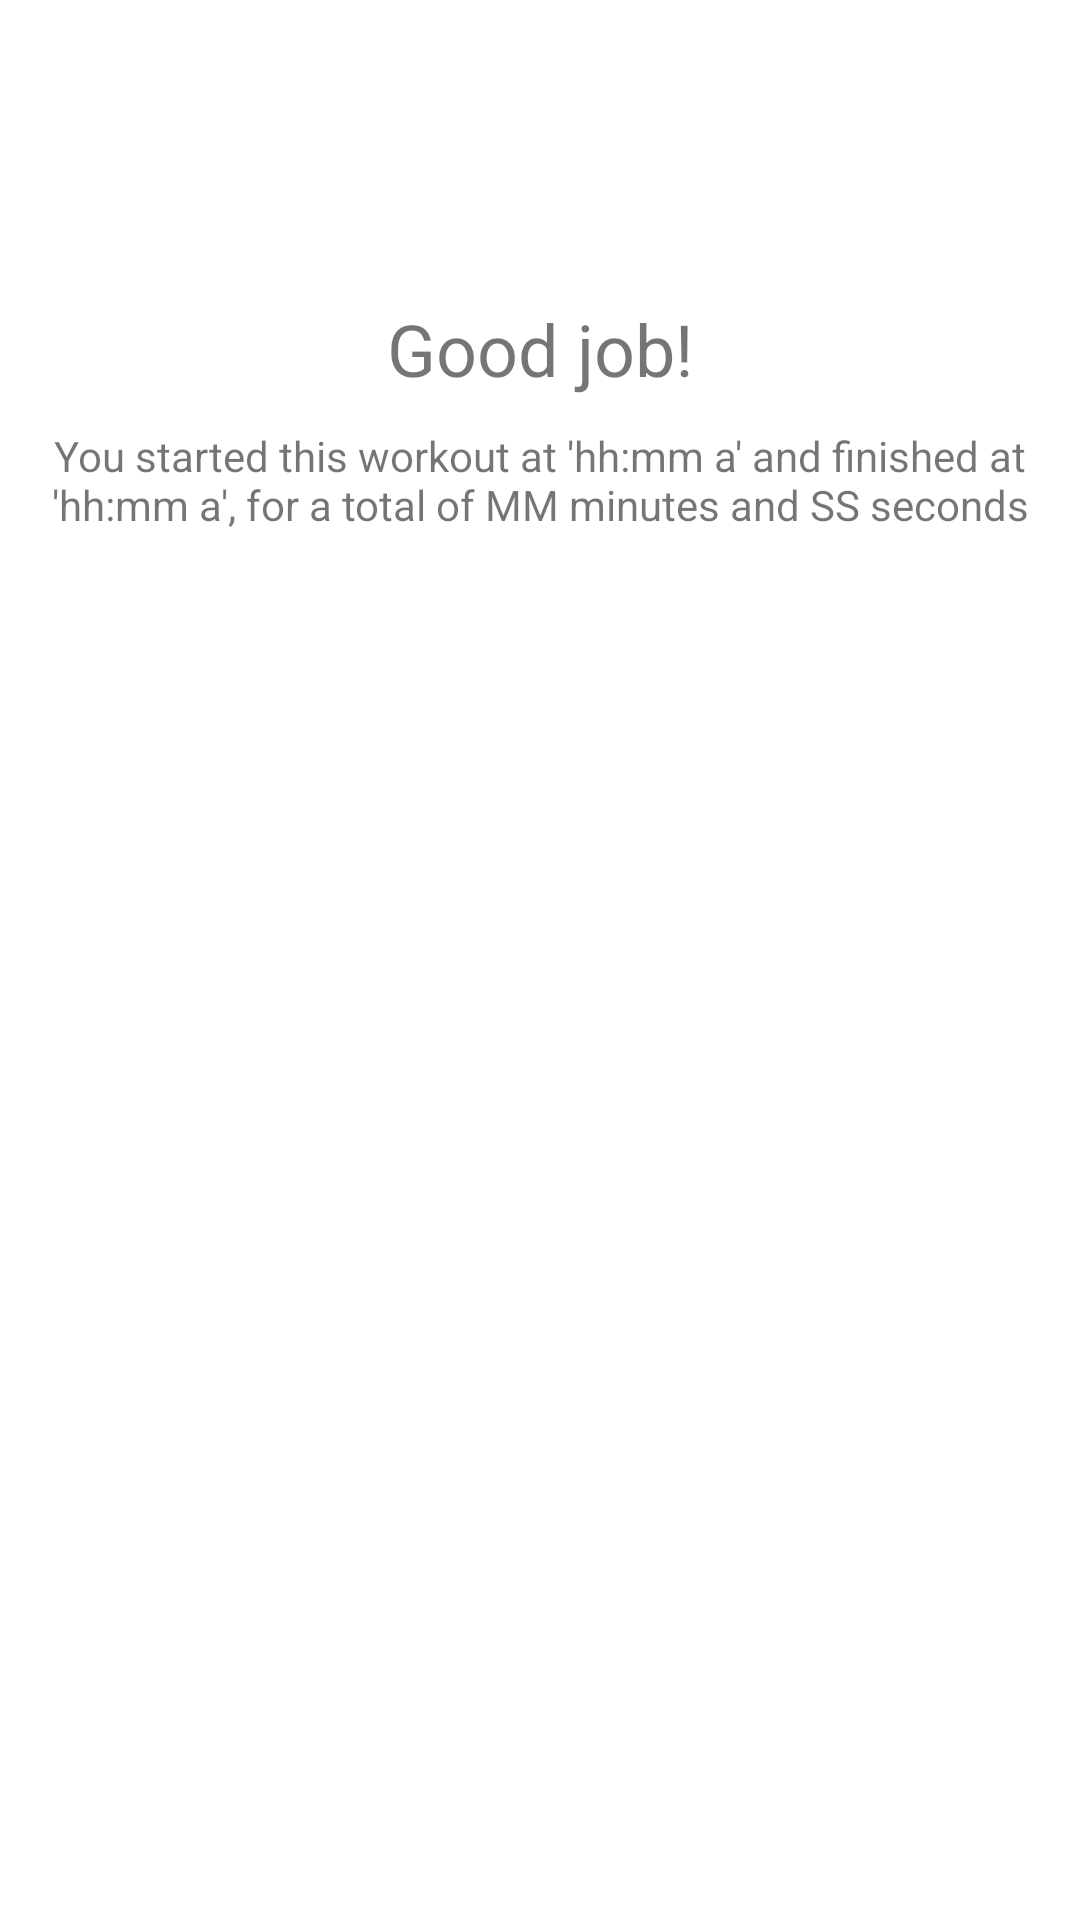

Here is an Android app screen rendered from its layout file. Give the layout XML and the strings, colors and styles it references.
<!-- AndroidManifest.xml: application theme Theme.MrFit -->
<!-- res/layout/activity_post_workout.xml -->
<?xml version="1.0" encoding="utf-8"?>
<androidx.constraintlayout.widget.ConstraintLayout xmlns:android="http://schemas.android.com/apk/res/android"
    xmlns:app="http://schemas.android.com/apk/res-auto"
    xmlns:tools="http://schemas.android.com/tools"
    android:id="@+id/layout_postWorkoutActivity"
    android:layout_width="match_parent"
    android:layout_height="match_parent"
    tools:context=".ui.PostWorkoutActivity">


    <LinearLayout
        android:layout_width="match_parent"
        android:layout_height="match_parent"
        android:orientation="vertical"
        app:layout_constraintStart_toStartOf="parent"
        app:layout_constraintTop_toTopOf="parent">

        <ImageView
            android:id="@+id/workoutImage2"
            android:layout_width="match_parent"
            android:layout_height="80dp"
            android:layout_marginStart="10dp"
            android:layout_marginTop="10dp"
            android:layout_marginEnd="10dp"
            android:layout_marginBottom="10dp"
            android:contentDescription="@string/app_name"
            android:padding="5dp"
            android:src="@drawable/mip_logo" />

        <TextView
            android:id="@+id/postWorkoutTitle"
            android:layout_width="match_parent"
            android:layout_height="wrap_content"
            android:gravity="center"
            android:maxLines="2"
            android:text="Good job!"
            android:textSize="24sp" />

        <TextView
            android:id="@+id/postWorkoutTime"
            android:layout_width="match_parent"
            android:layout_height="wrap_content"
            android:layout_margin="10dp"
            android:gravity="center_horizontal"
            android:text="You started this workout at 'hh:mm a' and finished at 'hh:mm a', for a total of MM minutes and SS seconds" />

        <androidx.recyclerview.widget.RecyclerView
            android:id="@+id/postRecycleView"
            android:layout_width="match_parent"
            android:layout_height="0dp"
            android:layout_weight="1" />

        <LinearLayout
            android:layout_width="match_parent"
            android:layout_height="wrap_content"
            android:gravity="center_horizontal"
            android:orientation="horizontal"
            android:visibility="gone">

            <Button
                android:id="@+id/gotoGoalsButton"
                android:layout_width="wrap_content"
                android:layout_height="wrap_content"
                android:layout_margin="10dp"
                android:text="@string/button_update_goals" />

            <Button
                android:id="@+id/returnHomeButton"
                android:layout_width="wrap_content"
                android:layout_height="wrap_content"
                android:layout_margin="10dp" />
        </LinearLayout>
    </LinearLayout>

</androidx.constraintlayout.widget.ConstraintLayout>
<!-- resources referenced by this layout -->
<resources>
  <string name="app_name">MrFit</string>
  <string name="button_update_goals">Update my goals</string>
  <style name="Theme.MrFit" parent="Theme.MaterialComponents.DayNight.DarkActionBar">
          
          <item name="colorPrimary">@color/garnet</item>
          <item name="colorPrimaryVariant">@color/garnet</item>
          <item name="colorOnPrimary">@color/white</item>
          
          <item name="colorSecondary">@color/black</item>
          <item name="colorSecondaryVariant">@color/black</item>
          <item name="colorOnSecondary">@color/black</item>
          
          <item name="android:statusBarColor">?attr/colorPrimaryVariant</item>
          
      </style>
  <color name="garnet">#9A2A2A</color>
  <color name="white">#FFFFFFFF</color>
  <color name="black">#FF000000</color>
</resources>
